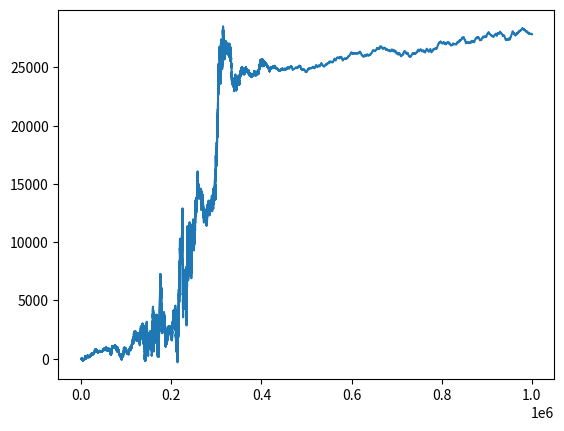

Source code (Python):
# x is random walk process
# each step is the sum of a normal variable (for drift and variance) and a s

# mu is random walk in reals
# sigma and alpha are random walks in log space

# can each of these variables' random walks themselves be parametrized in the same way as the output process?
# x can be sigma of mu-generating process, for instance
# so we can have a matrix such as this:
# output   mu sigma alpha
# x[n+1] m[n]  s[n]  a[n]
# m[n+1] s[n]  a[n]  x[n]
# s[n+1] a[n]  x[n]  m[n]
# a[n+1] x[n]  m[n]  s[n]

# but may start with m, s, and a just being simple random walks to simplify things

import numpy as np
import matplotlib.pyplot as plt


def r(a, b):
    r_0_1 = np.random.random()
    return from_0_1_to_interval(r_0_1, a, b)

def from_0_1_to_interval(x, a, b):
    return a + x * (b - a)

def get_step_normal(mu, log_sigma):
    sigma = np.exp(log_sigma)
    return np.random.normal(mu, sigma)

def get_step_normal_plus_pareto(mu, log_sigma, log_alpha):
    # too jumpy!
    sigma = np.exp(log_sigma)
    alpha = np.exp(log_alpha)
    return np.random.normal(mu, sigma) + np.random.choice([-1, 1]) * np.random.pareto(alpha)

def get_step_with_restorative_force(x, center, max_step_size):
    d = x - center
    sigmoid = 1 / (1 + np.exp(-1 * d))  # in [0, 1]
    # area under the sigmoid is probability of moving farther down, above of moving farther up, then within those just uniform
    if np.random.random() < sigmoid:
        return r(-1*max_step_size, 0)
    else:
        return r(0, max_step_size)

def get_time_series():
    x, a, b, c = 0, 0, 0, 0
    while True:
        # print(x, a, b, c)
        x_s = get_step_normal(a, b)
        a_s = get_step_with_restorative_force(a, 0, 0.01) #get_step(b, c, x)
        b_s = r(-0.01, 0.01) #get_step(c, x, a)
        # c_s = get_step_with_restorative_force(c, 0, 0.01) #get_step(x, a, b)
        x += x_s
        a += a_s
        b += b_s
        # c += c_s
        yield x


if __name__ == "__main__":
    xs = [i for i in range(1000000)]
    g = get_time_series()
    ys = [next(g) for x in xs]
    plt.plot(xs, ys)
    plt.show()
